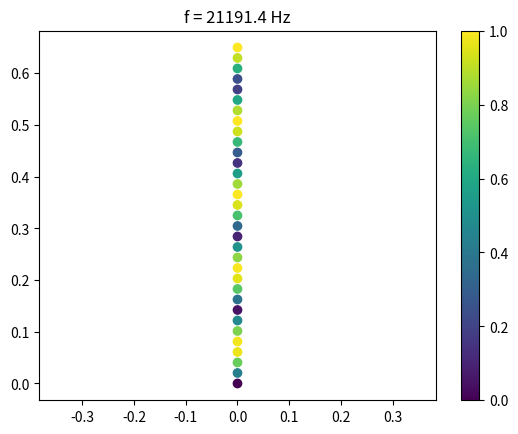

Here is the Python script that generated this plot:
# -*- coding: utf-8 -*-

import numpy as np
import matplotlib.pyplot as plt

#%%

# Données issues de Woodhouse (2012)

string_chosen   = "E4" 

string_freqs    = {"E4"  :329.6,
                   "B3" : 246.9,
                   "G3" : 196.0,
                   "D3" : 146.8,
                   "A2" : 110.0,
                   "E2" : 82.4}
 
string_mu       = {"E4" : 0.38e-3,
                   "B3" : 0.52e-3,
                   "G3" : 0.90e-3,
                   "D3" : 1.95e-3,
                   "A2" : 3.61e-3,
                   "E2" : 6.24e-3}

string_etaF      = {"E4" : 40e-5,
                   "B3" : 40e-5,
                   "G3" : 14e-5,
                   "D3" : 5e-5,
                   "A2" : 7e-5,
                   "E2" : 2e-5}

string_etaB     = {"E4" : 2.4e-2,
                   "B3" : 2e-2,
                   "G3" : 2e-2,
                   "D3" : 2e-2,
                   "A2" : 2.5e-2,
                   "E2" : 2.0e-2} 

string_etaA     = {"E4" : 1.5,
                   "B3" : 1.2,
                   "G3" : 1.7,
                   "D3" : 1.2,
                   "A2" : 0.9,
                   "E2" : 1.2}

string_EI       = {"E4" : 130e-6,
                   "B3" : 160e-6,
                   "G3" : 310e-6,
                   "D3" : 51e-6,
                   "A2" : 40e-6,
                   "E2" : 57e-6}

string_T        = {"E4" : 70.3,
                   "B3" : 53.4,
                   "G3" : 58.3,
                   "D3" : 71.2,
                   "A2" : 73.9,
                   "E2" : 71.6} 

L               = 0.65
D               = 0.001
mu              = string_mu[string_chosen]
T               = string_T[string_chosen]
fric            = 1e-5 # Coeff K for the friction force F = -K . v
etaF            = string_etaF[string_chosen]
etaB            = string_etaB[string_chosen]
etaA            = string_etaA[string_chosen]
EI              = string_EI[string_chosen]

params_names = np.array(("L",
                         "T",
                         "D",
                         "mu",
                         "fric"))

params = np.array((L,
                   T,
                   D,
                   mu,
                   fric))

Delta_y = 20e-3
Ny      = int(np.ceil(L / Delta_y)) 

f_max       = 20000
f_res       = 1e-8
w_res       = 2 * np.pi * f_res

x   = np.array(0)
y   = np.linspace(0, L, Ny)
z   = np.array(0) 

Delta_y = y[1] - y[0]

X,Y,Z = np.meshgrid(x,y,z)

x = X.flatten()
y = Y.flatten()
z = Z.flatten()

Nx, Ny, Nz = np.unique(x).size, np.unique(y).size, np.unique(z).size

Np          = Nx*Ny*Nz

#%% Flexion en z

kappa_max   = np.sqrt(mu/T) * 2 * np.pi * f_max 
n_max       = int(np.ceil(L/np.pi*kappa_max - 1/2))
n           = np.arange(n_max)
kappan_flz  = np.pi/L * (1/2 + n)

wn_flz      = kappan_flz * np.sqrt(T / mu)   * (1 + EI/(2*T) * kappan_flz**2)

Nm_flz      = wn_flz.size     

phinx_flz   = np.zeros((Nm_flz, Np))
phiny_flz   = np.zeros((Nm_flz, Np))
phinz_flz   = np.sin(kappan_flz[:,np.newaxis] * y[np.newaxis])

phin_flz    = np.sqrt(phinx_flz**2 + phiny_flz**2 + phinz_flz**2)

etan_flz    = (T * (etaF + etaA / wn_flz) + EI * etaB * kappan_flz**2) / \
    (T + EI * kappan_flz**2) 

m_flz       = mu * L / 2
k_flz       = T * kappan_flz**2 * L / 2
k_flz       = k_flz * (1 + 1j * etan_flz) 
c_flz       = np.imag(k_flz) / np.real(wn_flz)
k_flz       = np.real(k_flz)

Fx_fact_flz = np.zeros((Nm_flz, Np))
Fy_fact_flz = np.zeros((Nm_flz, Np))
Fz_fact_flz = phinz_flz

# Normalization

fact        = 1 / np.abs(phin_flz).max(axis=1)[:,np.newaxis]

phinx_flz   = fact * phinx_flz
phiny_flz   = fact * phiny_flz
phinz_flz   = fact * phinz_flz
Fx_fact_flz = fact * Fx_fact_flz
Fy_fact_flz = fact * Fy_fact_flz
Fz_fact_flz = fact * Fz_fact_flz

fact        = fact.flatten()

m_flz       = fact**2 * m_flz
k_flz       = fact**2 * k_flz
c_flz       = fact**2 * c_flz

#%% Flexion en x

kappa_max   = np.sqrt(mu/T) * 2 * np.pi * f_max 
n_max       = int(np.ceil(L/np.pi*kappa_max - 1/2))
n           = np.arange(n_max)
kappan_flx  = np.pi/L * (1/2 + n)

wn_flx      = kappan_flx * np.sqrt(T / mu)   * (1 + EI/(2*T) * kappan_flx**2)

Nm_flx      = wn_flx.size     

phinx_flx   = np.sin(kappan_flx[:,np.newaxis] * y[np.newaxis])
phiny_flx   = np.zeros((Nm_flx, Np))
phinz_flx   = np.zeros((Nm_flx, Np))

phin_flx    = np.sqrt(phinx_flx**2 + phiny_flx**2 + phinz_flx**2)

etan_flx    = (T * (etaF + etaA / wn_flx) + EI * etaB * kappan_flx**2) / \
    (T + EI * kappan_flx**2) 

m_flx       = mu * L / 2
k_flx       = T * kappan_flx**2 * L / 2
k_flx       = k_flx * (1 + 1j * etan_flx) 
c_flx       = np.imag(k_flx) / np.real(wn_flx)
k_flx       = np.real(k_flx)

Fx_fact_flx = phinx_flx
Fy_fact_flx = np.zeros((Nm_flx, Np))
Fz_fact_flx = np.zeros((Nm_flx, Np))

# Normalization

fact        = 1 / np.abs(phin_flx).max(axis=1)[:,np.newaxis]

phinx_flx   = fact * phinx_flx
phiny_flx   = fact * phiny_flx
phinz_flx   = fact * phinz_flx
Fx_fact_flx = fact * Fx_fact_flx
Fy_fact_flx = fact * Fy_fact_flx
Fz_fact_flx = fact * Fz_fact_flx

fact        = fact.flatten()

m_flx       = fact**2 * m_flx
k_flx       = fact**2 * k_flx
c_flx       = fact**2 * c_flx

#%% Corps rigide

# Rotation en x

# phinx_rx    = np.zeros((1,Np))
# phiny_rx    = np.zeros((1,Np))
# phinz_rx    = y[np.newaxis]
# phin_rx     = np.sqrt(phinx_rx**2 + phiny_rx**2 + phinz_rx**2)
# wn_rx       = np.array([0])
# m_rx        = np.array([mu * L**3 / 3])
# k_rx        = np.array([0])
# c_rx        = np.array([fric * D * L**3 * np.pi / 6])
# Fx_fact_rx  = np.zeros((1,Np))
# Fy_fact_rx  = np.zeros((1,Np))
# Fz_fact_rx  = phinz_rx

# Normalization

# fact        = 1 / np.abs(phin_rx).max(axis=1)[:,np.newaxis]

# phinx_rx    = fact * phinx_rx
# phiny_rx    = fact * phiny_rx
# phinz_rx    = fact * phinz_rx

# fact        = fact.flatten()

# m_rx        = fact * m_rx
# c_rx        = fact * c_rx

# Rotation en z

# phinx_rz    = -y[np.newaxis]
# phiny_rz    = np.zeros((1,Np))
# phinz_rz    = np.zeros((1,Np))
# phin_rz     = np.sqrt(phinx_rz**2 + phiny_rz**2 + phinz_rz**2)
# wn_rz       = np.array([0])
# m_rz        = np.array([mu * L**3 / 3])
# k_rz        = np.array([0])
# c_rz        = np.array([fric * D * L**3 * np.pi / 6])
# Fx_fact_rz  = phinx_rz
# Fy_fact_rz  = np.zeros((1,Np))
# Fz_fact_rz  = np.zeros((1,Np))

# Normalization

# fact        = 1 / np.abs(phin_rz).max(axis=1)[:,np.newaxis]

# phinx_rz    = fact * phinx_rz
# phiny_rz    = fact * phiny_rz
# phinz_rz    = fact * phinz_rz

# fact        = fact.flatten()

# m_rz        = fact * m_rz
# c_rz        = fact * c_rz

#%% Base modale unifiée

wn = np.concatenate((#wn_rx,
                     #wn_rz,
                     wn_flx,
                     wn_flz))

mn = np.concatenate((#m_rx,
                     #m_rz,
                     m_flx,
                     m_flz))

cn = np.concatenate((#c_rx,
                     #c_rz,
                     c_flx,
                     c_flz)) 

kn = np.concatenate((#k_rx,
                     #k_rz,
                     k_flx,
                     k_flz))

phinx = np.concatenate((#phinx_rx,
                        #phinx_rz,
                        phinx_flx,
                        phinx_flz))

phiny = np.concatenate((#phiny_rx,
                        #phiny_rz,
                        phiny_flx,
                        phiny_flz))

phinz = np.concatenate((#phinz_rx,
                        #phinz_rz,
                        phinz_flx,
                        phinz_flz))

Fx_fact = np.concatenate((#Fx_fact_rx,
                          #Fx_fact_rz,
                          Fx_fact_flx,
                          Fx_fact_flz))

Fy_fact = np.concatenate((#Fy_fact_rx,
                          #Fy_fact_rz,
                          Fy_fact_flx,
                          Fy_fact_flz))

Fz_fact = np.concatenate((#Fz_fact_rx,
                          #Fz_fact_rz,
                          Fz_fact_flx,
                          Fz_fact_flz))

idx_sort = wn.argsort()

wn          = wn[idx_sort]
mn          = mn[idx_sort] 
kn          = kn[idx_sort]
cn          = cn[idx_sort]
phinx       = phinx[idx_sort]
phiny       = phiny[idx_sort]
phinz       = phinz[idx_sort]
Fx_fact     = Fx_fact[idx_sort]
Fy_fact     = Fy_fact[idx_sort]
Fz_fact     = Fz_fact[idx_sort]

phin    = np.sqrt(phinx**2 + phiny**2 + phinz**2) 

fn      =  wn / (2 * np.pi) 

#%% Plot box

mode    = -1

phin_plot   = phin[mode]
x_plot      = x
y_plot      = y

plt.figure()
plt.scatter(x_plot,y_plot,c=phin_plot)
plt.axis('equal')
plt.title("f = "+ str(np.round(fn[mode].real,1)) + " Hz")
plt.colorbar()

# %% Save modal basis

name = "String_modal_basis_Dy_"+ f"{(np.round(Delta_y*100,3)):.3f}" +"_cm_T_"+\
        f"{(np.round(T,0)):.0f}"+"_N_mu_"+f"{(np.round(mu*1e6,0)):.0f}"+"_mg.m-1"

np.savez(name, x=x, y=y, z=z, wn=wn, mn=mn, kn=kn, cn=cn, phinx=phinx, 
         phiny=phiny, phinz=phinz, Fx_fact=Fx_fact, Fy_fact=Fy_fact, 
         Fz_fact=Fz_fact, params_names=params_names, params=params)

print("Saved as " + name)